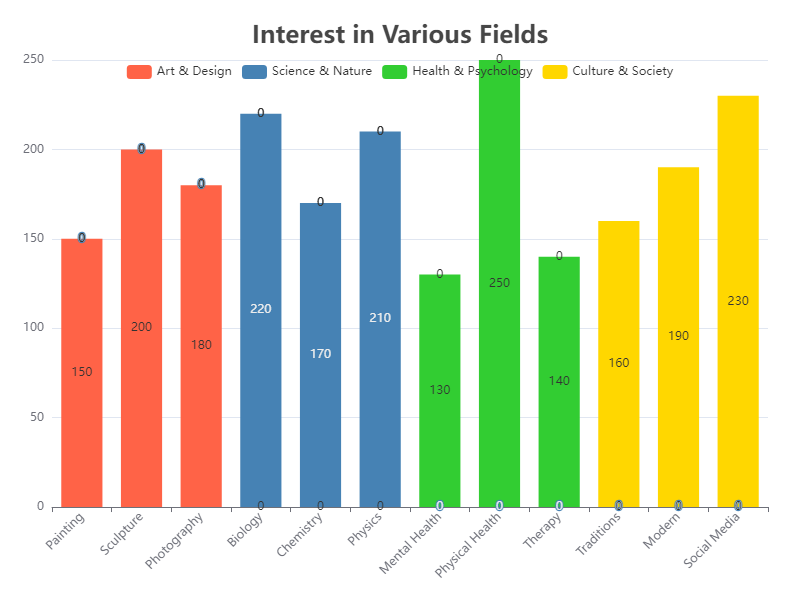

The data file committed next to this chart (first rows):
Category, Subcategory, Value
Art & Design, Painting, 150
Art & Design, Sculpture, 200
Art & Design, Photography, 180
Science & Nature, Biology, 220
Science & Nature, Chemistry, 170
Science & Nature, Physics, 210
Health & Psychology, Mental Health, 130
Health & Psychology, Physical Health, 250
Health & Psychology, Therapy, 140
Culture & Society, Traditions, 160
Culture & Society, Modern, 190
Culture & Society, Social Media, 230
